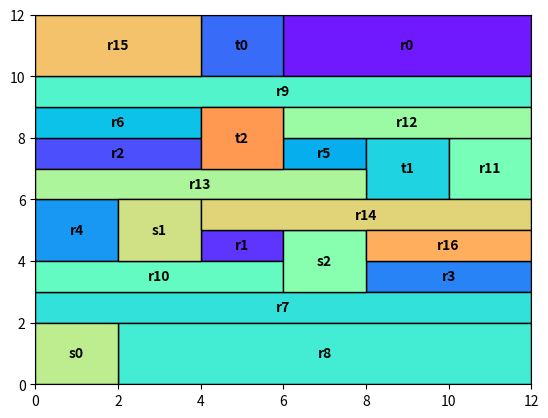

Python code for this plot:
import typing as T
import numpy as np
import numpy.typing as npt

import matplotlib.pyplot as plt
import matplotlib.patches as patches
from PIL import Image
from matplotlib.pyplot import cm


class Box:
    def __init__(self, lb, ub, state_dim):
        assert state_dim == len(lb)
        assert state_dim == len(ub)
        self.lb = lb
        self.ub = ub
        self.state_dim = state_dim

    def get_hpolyhedron(self):
        # Ax <= b
        A = np.vstack((np.eye(self.state_dim), -np.eye(self.state_dim)))
        b = np.hstack((self.ub, self.lb))
        return A, b

    def get_perspective_hpolyhedron(self):
        # Ax <= b * lambda
        # Ax - b * lambda <= 0
        # [A -b] [x, lambda]^T <= 0
        A, b = self.get_hpolyhedron()
        b.resize((2 * self.state_dim, 1))
        pA = np.hstack((A, -b))
        pb = np.zeros(2 * self.state_dim)
        return pA, pb


class AlignedSet:
    # axis aligned set
    def __init__(self, a, b, l, r, name=""):
        # above bound a
        # below bound b
        # left  bound l
        # right bound r
        self.constraints = {"a": a, "b": b, "l": l, "r": r}  # type: T.Dict[str, float]
        self.name = name  # type: str
        self.box = Box(lb=np.array([l, b]), ub=np.array([r, a]), state_dim=2)

    @property
    def l(self):
        return self.constraints["l"]

    @property
    def r(self):
        return self.constraints["r"]

    @property
    def a(self):
        return self.constraints["a"]

    @property
    def b(self):
        return self.constraints["b"]

    @property
    def set_is_non_empty(self):
        if self.l >= self.r or self.a <= self.b:
            return False
        return True

    @property
    def set_is_obstacle(self):
        return self.name != ""

    def copy(self):
        return AlignedSet(a=self.a, b=self.b, l=self.l, r=self.r, name=self.name)

    def new_constraint_is_stronger(self, dir: str, new_val: float):
        if dir in ("b", "l") and self.constraints[dir] < new_val:
            return True
        elif dir in ("a", "r") and self.constraints[dir] > new_val:
            return True
        return False

    def add_constraints(self, constraints):
        # return true if set is non empty after adding constraints
        for (dir, val) in constraints:
            if self.new_constraint_is_stronger(dir, val):
                self.constraints[dir] = val
        return self.set_is_non_empty

    def intersects_with(self, other):
        if self.r <= other.l or other.r <= self.l or self.a <= other.b or other.a <= self.b:
            return False
        return True

    def share_edge(self, other):
        a = min(self.a, other.a)
        b = max(self.b, other.b)
        l = max(self.l, other.l)
        r = min(self.r, other.r)
        if ((a - b) > 0 and np.isclose(l, r)) or ((r - l) > 0 and np.isclose(b, a)):
            return True
        return False

    def intersection(self, other: "AlignedSet"):
        assert self.intersects_with(other), "sets don't intersect"
        a = min(self.a, other.a)
        b = max(self.b, other.b)
        l = max(self.l, other.l)
        r = min(self.r, other.r)
        return AlignedSet(a=a, b=b, l=l, r=r)

    def is_inside(self, box):
        if self.l >= box.l and self.r <= box.r and self.b >= box.b and self.a <= box.a:
            return True
        return False

    def __repr__(self):
        return "L" + str(self.l) + " R" + str(self.r) + " B" + str(self.b) + " A" + str(self.a)

    def get_direction_sets(self, bounding_box: "AlignedSet"):
        assert self.is_inside(bounding_box)
        sets = []
        # left
        sets.append(AlignedSet(l=bounding_box.l, r=self.l, a=self.a, b=self.b))
        # right
        sets.append(AlignedSet(r=bounding_box.r, l=self.r, a=self.a, b=self.b))
        # below
        sets.append(AlignedSet(r=bounding_box.r, l=bounding_box.l, a=self.b, b=bounding_box.b))
        # above
        sets.append(AlignedSet(r=bounding_box.r, l=bounding_box.l, b=self.a, a=bounding_box.a))
        return sets

    def get_rectangle(self, color: str):
        return patches.Rectangle(
            (self.l, self.b),
            self.r - self.l,
            self.a - self.b,
            linewidth=1,
            edgecolor="black",
            facecolor=color,
            label=self.name,
        )

    def get_hpolyhedron(self):
        # Ax <= b
        return self.box.get_hpolyhedron()

    def get_perspective_hpolyhedron(self):
        # Ax <= b phi
        return self.box.get_perspective_hpolyhedron()


def axis_aligned_tesselation(bounding_box: AlignedSet, obstacles: T.List[AlignedSet]):
    all_sets = set()  # type: T.Set[AlignedSet]
    all_sets.add(bounding_box)
    temp_box_index = 0
    for obstacle in obstacles:
        new_sets = []
        rem_sets = []
        # add the obstacle
        for box in all_sets:
            if obstacle.intersects_with(box):
                # TODO: ultimate goal is to drop this, right
                assert not box.set_is_obstacle, "Shouldn't have intersecting boxes"
                # if obstacle intersects with some box
                rem_sets.append(box)
                direction_sets_for_obstacle = obstacle.get_direction_sets(bounding_box)
                # add all LRAB intersections
                for dir_set in direction_sets_for_obstacle:
                    if box.intersects_with(dir_set):
                        new_sets.append(box.intersection(dir_set))
                        temp_box_index += 1

        new_sets.append(obstacle)
        for add_me in new_sets:
            all_sets.add(add_me)
        for rem in rem_sets:
            all_sets.remove(rem)

    all_sets = list(all_sets)

    # assert that no sets intersect
    for i in range(len(all_sets)):
        for j in range(i + 1, len(all_sets)):
            assert not all_sets[i].intersects_with(all_sets[j]), (
                "\n" + all_sets[i].__repr__() + "\n" + all_sets[j].__repr__()
            )
    return all_sets


def locations_to_aligned_sets(start, target, block_width):
    bw = block_width
    sets = []
    for i, (x, y) in enumerate(start):
        sets.append(AlignedSet(l=x - bw, r=x + bw, b=y - bw, a=y + bw, name="s" + str(i)))
    for i, (x, y) in enumerate(target):
        sets.append(AlignedSet(l=x - bw, r=x + bw, b=y - bw, a=y + bw, name="t" + str(i)))
    return sets


def plot_list_of_aligned_sets(sets, bounding_box):
    fig, ax = plt.subplots()
    index = 0
    print(len(sets))
    for a_set in sets:
        index += 1
        ax.add_patch(a_set.get_rectangle(colors[index]))
        if a_set.set_is_obstacle:
            ax.annotate(
                a_set.name,
                ((a_set.l + a_set.r) / 2, (a_set.b + a_set.a) / 2),
                color="black",
                weight="bold",
                fontsize=10,
                ha="center",
                va="center",
            )

    ax.set_xlim([bounding_box.l, bounding_box.r])
    ax.set_ylim([bounding_box.b, bounding_box.a])
    plt.show()


colors = cm.rainbow(np.linspace(0, 1, 30))

bounding_box = AlignedSet(b=0, a=12, l=0, r=12)
block_width = 1
start = [(1, 1), (3, 5), (7, 4)]
target = [(5, 11), (9, 7), (5, 8)]
# start = [(1,1)]
# target = [(5,11)]

obstacles = locations_to_aligned_sets(start, target, block_width)
sets = axis_aligned_tesselation(bounding_box, obstacles)


# index the boxes
index = 0
for s in sets:
    if not s.set_is_obstacle:
        s.name = "r" + str(index)
        index += 1

plot_list_of_aligned_sets(sets, bounding_box)
